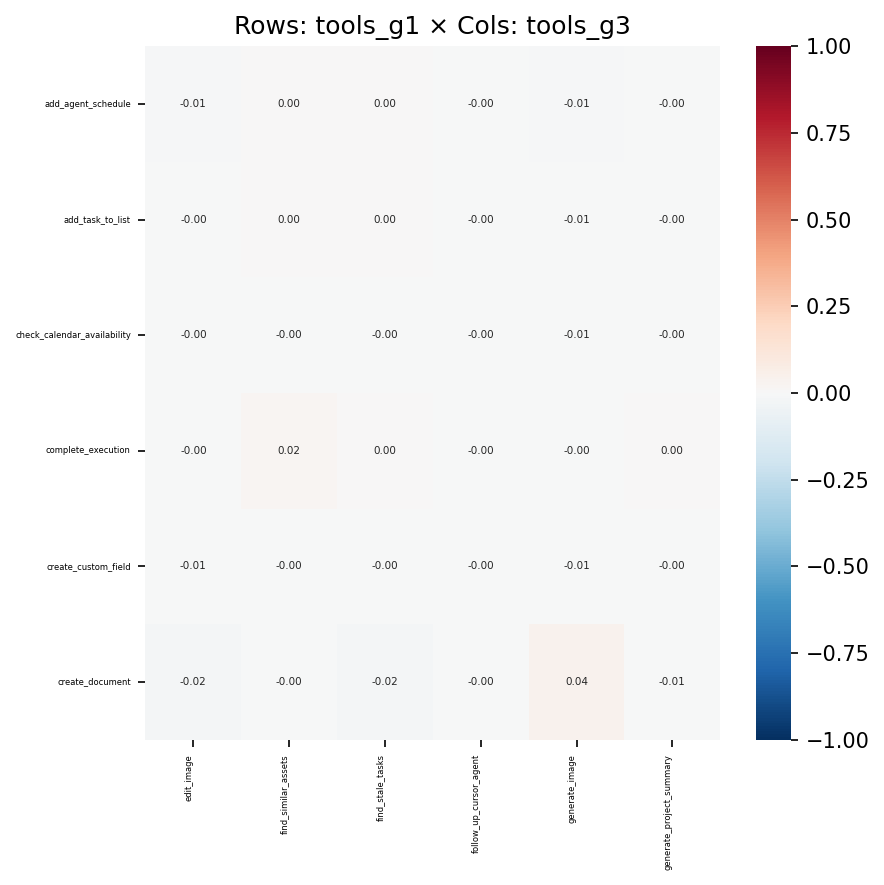

The file beside this chart, header and first rows:
, edit_image, find_similar_assets, find_stale_tasks, follow_up_cursor_agent, generate_image, generate_project_summary
add_agent_schedule, -0.009429, 0.002563, 0.000354, -0.0004881, -0.01098, -0.003333
add_task_to_list, -0.00472, 7.014728826483963e-05, 0.001521, -0.0002411, -0.006473, -0.003615
check_calendar_availability, -0.004491, -0.0005407, -0.001784, -0.0002286, -0.005457, -0.004192
complete_execution, -0.00175, 0.01655, 0.0003812, -8.88919943742879e-05, -0.002346, 0.002363
create_custom_field, -0.00511, -0.0007905, -0.004814, -0.0003039, -0.00512, -0.002845
create_document, -0.01813, -0.000535, -0.01944, -0.001251, 0.04187, -0.006692
